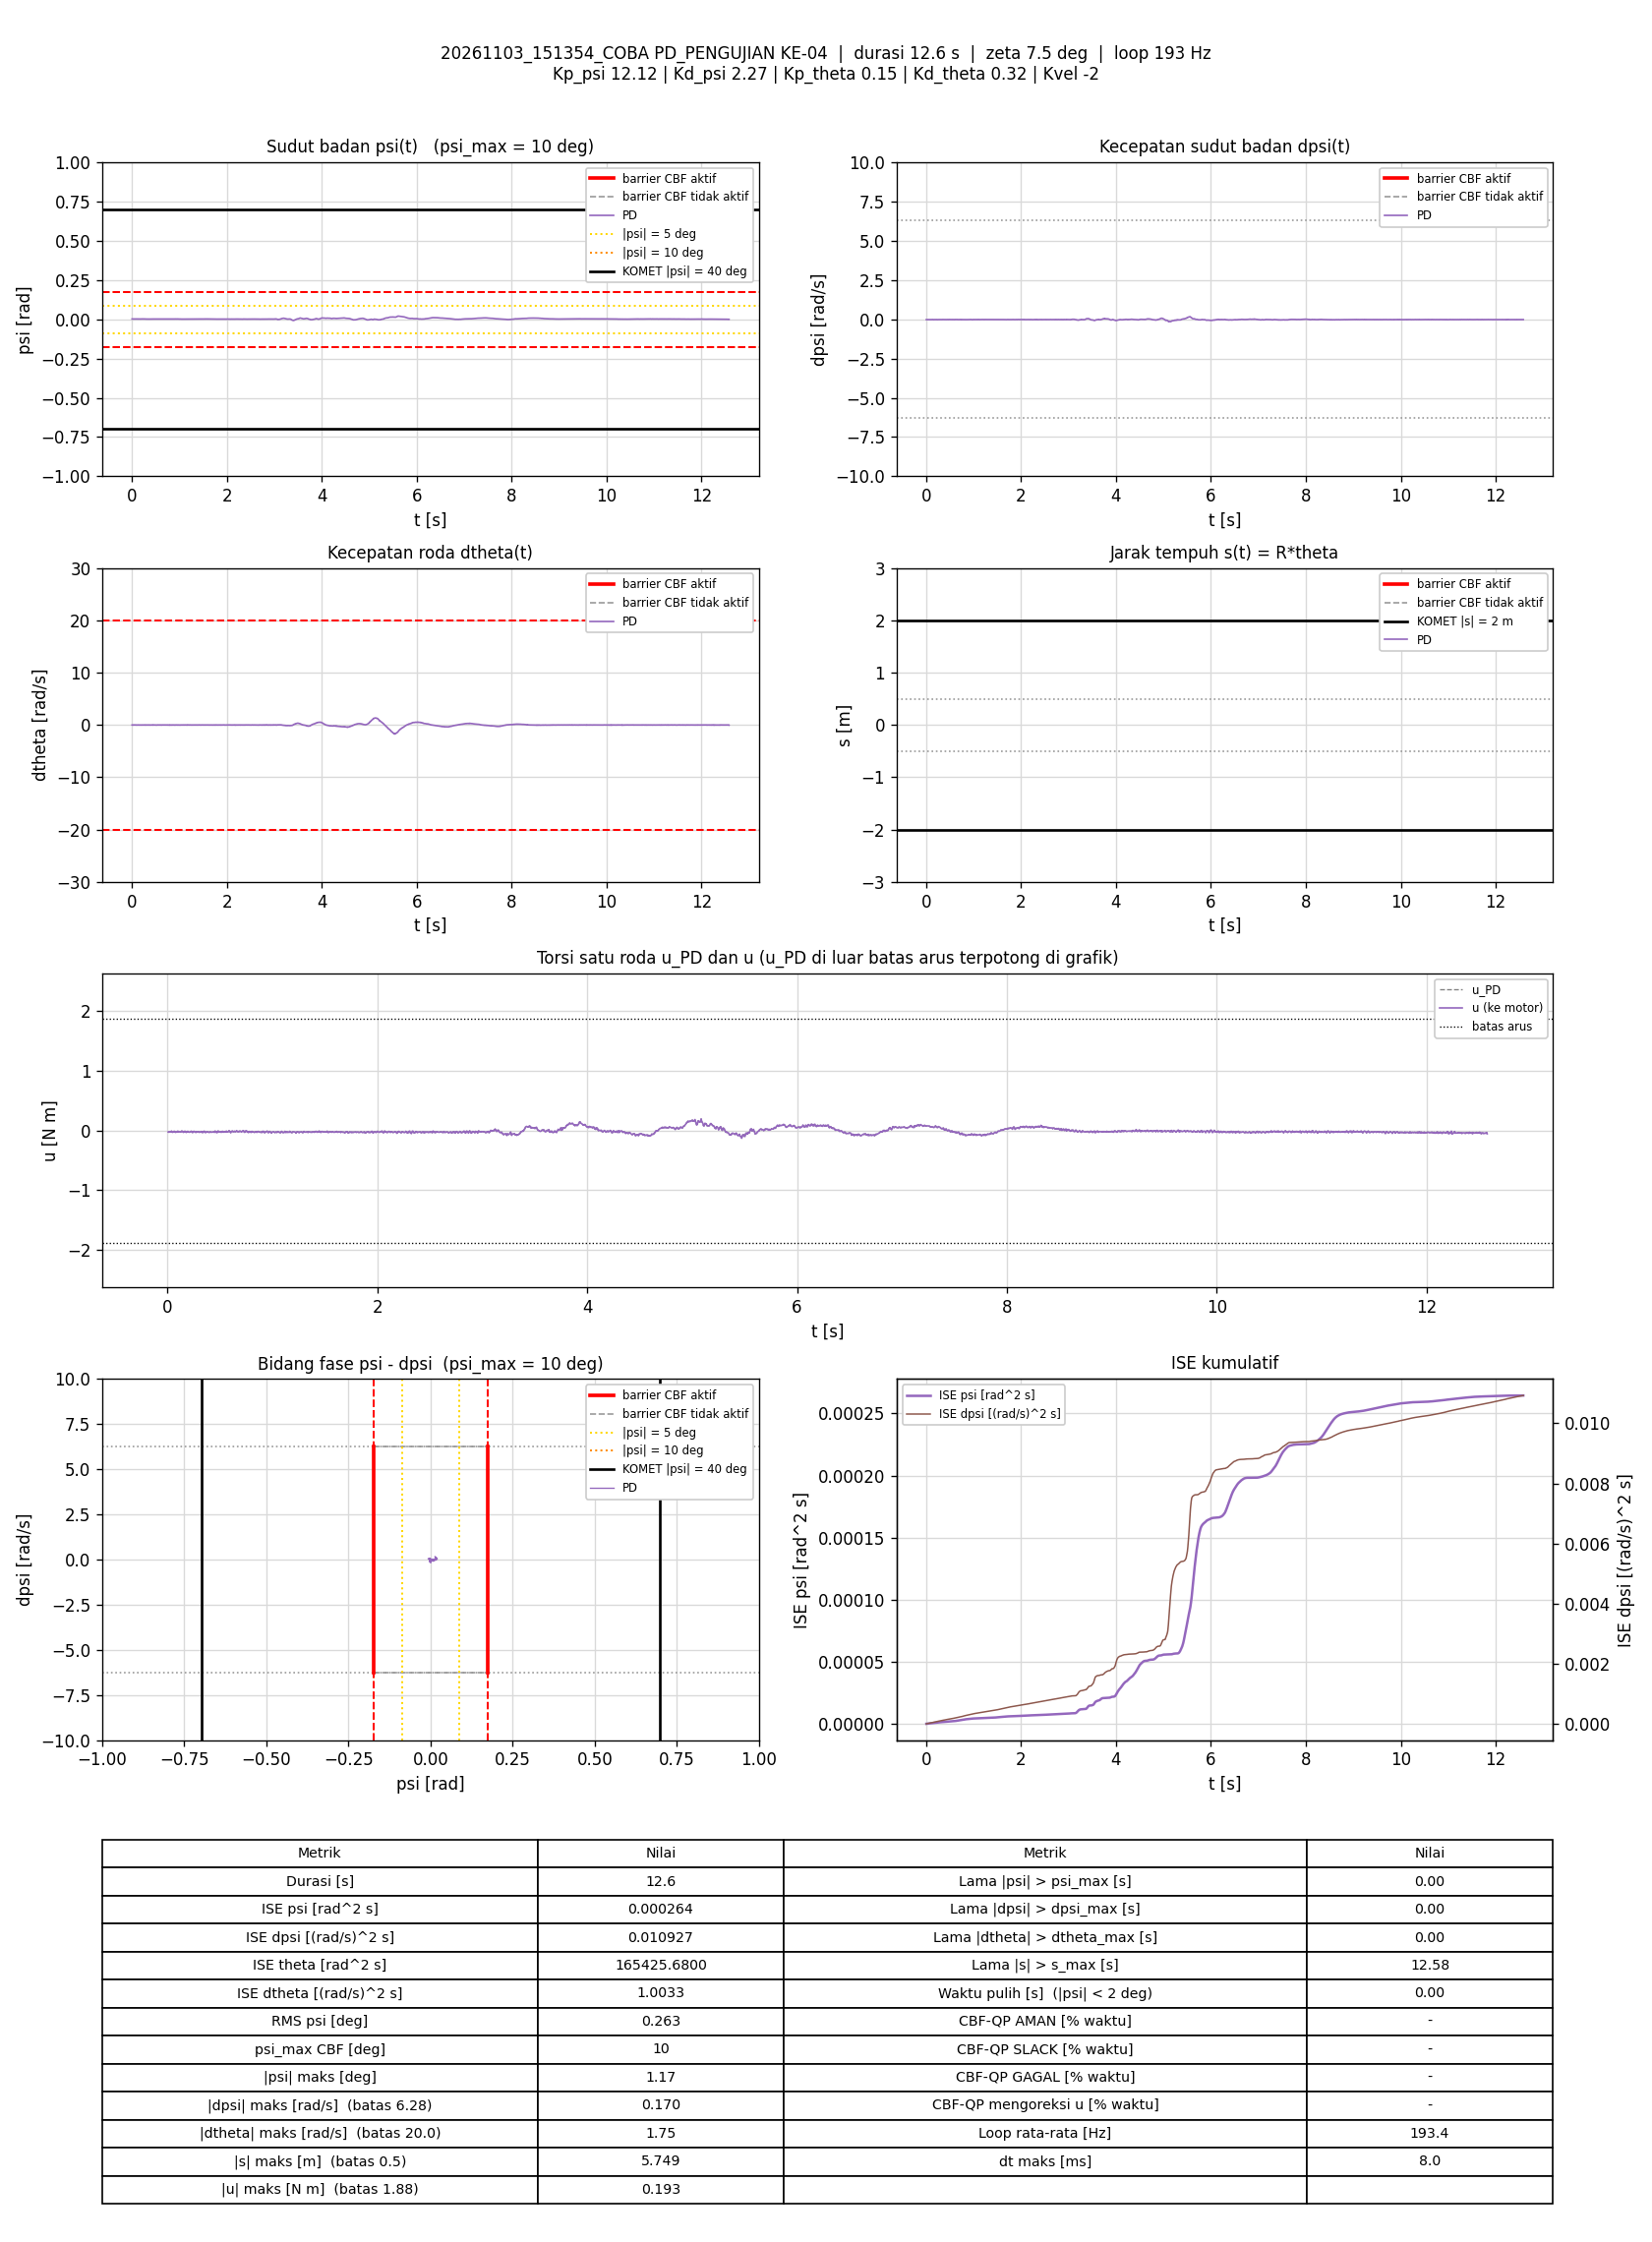

Data behind this chart, as committed beside it:
t_s, theta_rad, dtheta_rad_s, psi_rad, dpsi_rad_s, error_theta, error_dtheta, error_psi, error_dpsi, u_PD_Nm, u_Nm, status_cbf, dorong_N, ISE_theta, ISE_dtheta, ISE_psi, ISE_dpsi, Kp_psi, Kd_psi, Kp_theta, Kd_theta, Kvel, Alpha_1, Alpha_2
0.006482, 114.7, -0.0197, 0.00203, -0.01907, -114.7, 0.0197, -0.00203, 0.01907, -0.025, -0.025, -, 0, 85.23, 2.5152961e-06, 2.6707166e-08, 2.3578199e-06, 12.12, 2.27, 0.15, 0.32, -2, 7.42, 8.45
0.01161, 114.7, -0.03006, 0.001954, -0.01881, -114.7, 0.03006, -0.001954, 0.01881, -0.02863, -0.02863, -, 0, 152.6, 7.1465377e-06, 4.6280362e-08, 4.1709619e-06, 12.12, 2.27, 0.15, 0.32, -2, 7.42, 8.45
0.01656, 114.7, -0.01543, 0.00202, -0.01787, -114.7, 0.01543, -0.00202, 0.01787, -0.02103, -0.02103, -, 0, 217.7, 8.3254637e-06, 6.6476257e-08, 5.752455e-06, 12.12, 2.27, 0.15, 0.32, -2, 7.42, 8.45
0.02155, 114.7, -0.01619, 0.001935, -0.01814, -114.7, 0.01619, -0.001935, 0.01814, -0.02291, -0.02291, -, 0, 283.4, 9.6339326e-06, 8.5171616e-08, 7.3960356e-06, 12.12, 2.27, 0.15, 0.32, -2, 7.42, 8.45
0.02655, 114.7, -0.03005, 0.001914, -0.01627, -114.7, 0.03005, -0.001914, 0.01627, -0.02337, -0.02337, -, 0, 349.2, 1.4150343e-05, 1.0348279e-07, 8.72051e-06, 12.12, 2.27, 0.15, 0.32, -2, 7.42, 8.45
0.03246, 114.7, -0.01329, 0.002006, -0.01761, -114.7, 0.01329, -0.002006, 0.01761, -0.01991, -0.01991, -, 0, 426.8, 1.5192937e-05, 1.2722763e-07, 1.0550372e-05, 12.12, 2.27, 0.15, 0.32, -2, 7.42, 8.45
0.03762, 114.7, -0.007886, 0.002083, -0.01508, -114.7, 0.007886, -0.002083, 0.01508, -0.0115, -0.0115, -, 0, 494.6, 1.5513772e-05, 1.4961036e-07, 1.1722955e-05, 12.12, 2.27, 0.15, 0.32, -2, 7.42, 8.45
0.04246, 114.7, -0.01323, 0.002044, -0.01907, -114.7, 0.01323, -0.002044, 0.01907, -0.02275, -0.02275, -, 0, 558.3, 1.6360764e-05, 1.6984933e-07, 1.3484508e-05, 12.12, 2.27, 0.15, 0.32, -2, 7.42, 8.45
0.04756, 114.7, -0.02846, 0.002262, -0.0216, -114.7, 0.02846, -0.002262, 0.0216, -0.03073, -0.03073, -, 0, 625.4, 2.0489987e-05, 1.9593481e-07, 1.5864498e-05, 12.12, 2.27, 0.15, 0.32, -2, 7.42, 8.45
0.05255, 114.7, -0.01533, 0.002139, -0.0212, -114.7, 0.01533, -0.002139, 0.0212, -0.02712, -0.02712, -, 0, 691.1, 2.1663734e-05, 2.1878913e-07, 1.8111255e-05, 12.12, 2.27, 0.15, 0.32, -2, 7.42, 8.45
0.05846, 114.7, -0.01701, 0.002049, -0.01787, -114.7, 0.01701, -0.002049, 0.01787, -0.02119, -0.02119, -, 0, 768.7, 2.3371547e-05, 2.4357374e-07, 1.9997779e-05, 12.12, 2.27, 0.15, 0.32, -2, 7.42, 8.45
0.06355, 114.7, 0.002627, 0.001997, -0.01694, -114.7, -0.002627, -0.001997, 0.01694, -0.01341, -0.01341, -, 0, 835.7, 2.3406658e-05, 2.6386689e-07, 2.145836e-05, 12.12, 2.27, 0.15, 0.32, -2, 7.42, 8.45
0.06863, 114.7, -0.0188, 0.001997, -0.01907, -114.7, 0.0188, -0.001997, 0.01907, -0.0251, -0.0251, -, 0, 902.5, 2.5203374e-05, 2.8414152e-07, 2.3306952e-05, 12.12, 2.27, 0.15, 0.32, -2, 7.42, 8.45
0.07356, 114.7, -0.0153, 0.002104, -0.01934, -114.7, 0.0153, -0.002104, 0.01934, -0.02329, -0.02329, -, 0, 967.2, 2.6356565e-05, 3.0595422e-07, 2.5148965e-05, 12.12, 2.27, 0.15, 0.32, -2, 7.42, 8.45
0.07856, 114.7, -0.02844, 0.001986, -0.02014, -114.7, 0.02844, -0.001986, 0.02014, -0.03074, -0.03074, -, 0, 1033, 3.040078e-05, 3.2567744e-07, 2.7177122e-05, 12.12, 2.27, 0.15, 0.32, -2, 7.42, 8.45
0.08355, 114.7, -0.02188, 0.002029, -0.01907, -114.7, 0.02188, -0.002029, 0.01907, -0.0257, -0.0257, -, 0, 1099, 3.279262e-05, 3.4625988e-07, 2.8994996e-05, 12.12, 2.27, 0.15, 0.32, -2, 7.42, 8.45
0.08855, 114.7, -0.01351, 0.001966, -0.01894, -114.7, 0.01351, -0.001966, 0.01894, -0.02349, -0.02349, -, 0, 1164, 3.3704612e-05, 3.6556694e-07, 3.0786406e-05, 12.12, 2.27, 0.15, 0.32, -2, 7.42, 8.45
0.09355, 114.7, -0.02808, 0.001989, -0.01707, -114.7, 0.02808, -0.001989, 0.01707, -0.02364, -0.02364, -, 0, 1230, 3.7645899e-05, 3.853421e-07, 3.2244084e-05, 12.12, 2.27, 0.15, 0.32, -2, 7.42, 8.45
0.0986, 114.7, -0.01791, 0.002109, -0.01294, -114.7, 0.01791, -0.002109, 0.01294, -0.009559, -0.009559, -, 0, 1297, 3.9267158e-05, 4.0781339e-07, 3.3090952e-05, 12.12, 2.27, 0.15, 0.32, -2, 7.42, 8.45
0.1036, 114.7, -0.03252, 0.002183, -0.01707, -114.7, 0.03252, -0.002183, 0.01707, -0.0227, -0.0227, -, 0, 1362, 4.450466e-05, 4.3141919e-07, 3.4534848e-05, 12.12, 2.27, 0.15, 0.32, -2, 7.42, 8.45
0.1096, 114.7, -0.02814, 0.002391, -0.01961, -114.7, 0.02814, -0.002391, 0.01961, -0.02453, -0.02453, -, 0, 1441, 4.9266258e-05, 4.657887e-07, 3.6845591e-05, 12.12, 2.27, 0.15, 0.32, -2, 7.42, 8.45
0.1146, 114.7, -0.01498, 0.002308, -0.01947, -114.7, 0.01498, -0.002308, 0.01947, -0.02102, -0.02102, -, 0, 1507, 5.0388721e-05, 4.9244308e-07, 3.8742569e-05, 12.12, 2.27, 0.15, 0.32, -2, 7.42, 8.45
0.1195, 114.7, -0.005575, 0.002044, -0.02067, -114.7, 0.005575, -0.002044, 0.02067, -0.02394, -0.02394, -, 0, 1571, 5.0540689e-05, 5.1287282e-07, 4.0832114e-05, 12.12, 2.27, 0.15, 0.32, -2, 7.42, 8.45
0.1247, 114.7, -0.01175, 0.001993, -0.02027, -114.7, 0.01175, -0.001993, 0.02027, -0.02563, -0.02563, -, 0, 1639, 5.1260601e-05, 5.3357172e-07, 4.2974601e-05, 12.12, 2.27, 0.15, 0.32, -2, 7.42, 8.45
0.1296, 114.7, -0.01797, 0.00188, -0.01694, -114.7, 0.01797, -0.00188, 0.01694, -0.02143, -0.02143, -, 0, 1704, 5.283759e-05, 5.508228e-07, 4.4375893e-05, 12.12, 2.27, 0.15, 0.32, -2, 7.42, 8.45
0.1355, 114.7, -0.01337, 0.001887, -0.01254, -114.7, 0.01337, -0.001887, 0.01254, -0.009879, -0.009879, -, 0, 1781, 5.3892685e-05, 5.7184055e-07, 4.5304304e-05, 12.12, 2.27, 0.15, 0.32, -2, 7.42, 8.45
0.1406, 114.7, -0.00838, 0.00188, -0.01534, -114.7, 0.00838, -0.00188, 0.01534, -0.01472, -0.01472, -, 0, 1848, 5.4251422e-05, 5.8989732e-07, 4.650663e-05, 12.12, 2.27, 0.15, 0.32, -2, 7.42, 8.45
0.1456, 114.7, -0.02745, 0.00209, -0.01414, -114.7, 0.02745, -0.00209, 0.01414, -0.01556, -0.01556, -, 0, 1914, 5.801107e-05, 6.1167992e-07, 4.750435e-05, 12.12, 2.27, 0.15, 0.32, -2, 7.42, 8.45
0.1507, 114.7, -0.02208, 0.002264, -0.02294, -114.7, 0.02208, -0.002264, 0.02294, -0.03169, -0.03169, -, 0, 1981, 6.0510411e-05, 6.3795329e-07, 5.0201325e-05, 12.12, 2.27, 0.15, 0.32, -2, 7.42, 8.45
0.1556, 114.7, -0.02106, 0.00229, -0.02174, -114.7, 0.02106, -0.00229, 0.02174, -0.02833, -0.02833, -, 0, 2045, 6.2671549e-05, 6.6351781e-07, 5.2504642e-05, 12.12, 2.27, 0.15, 0.32, -2, 7.42, 8.45
0.1606, 114.7, -0.009884, 0.002112, -0.01814, -114.7, 0.009884, -0.002112, 0.01814, -0.01874, -0.01874, -, 0, 2111, 6.3160343e-05, 6.8583569e-07, 5.4151026e-05, 12.12, 2.27, 0.15, 0.32, -2, 7.42, 8.45
0.1656, 114.7, -0.008072, 0.001905, -0.01468, -114.7, 0.008072, -0.001905, 0.01468, -0.01281, -0.01281, -, 0, 2177, 6.3485758e-05, 7.0396101e-07, 5.5226851e-05, 12.12, 2.27, 0.15, 0.32, -2, 7.42, 8.45
0.1706, 114.7, -0.01973, 0.001959, -0.01734, -114.7, 0.01973, -0.001959, 0.01734, -0.02193, -0.02193, -, 0, 2243, 6.5432971e-05, 7.2316565e-07, 5.6731417e-05, 12.12, 2.27, 0.15, 0.32, -2, 7.42, 8.45
0.1765, 114.7, -0.02365, 0.002132, -0.02174, -114.7, 0.02365, -0.002132, 0.02174, -0.03107, -0.03107, -, 0, 2320, 6.8733375e-05, 7.4998938e-07, 5.9520413e-05, 12.12, 2.27, 0.15, 0.32, -2, 7.42, 8.45
0.1825, 114.7, -0.02232, 0.002078, -0.02067, -114.7, 0.02232, -0.002078, 0.02067, -0.02888, -0.02888, -, 0, 2400, 7.1731453e-05, 7.7597662e-07, 6.2092681e-05, 12.12, 2.27, 0.15, 0.32, -2, 7.42, 8.45
0.1876, 114.7, -0.01593, 0.00191, -0.01468, -114.7, 0.01593, -0.00191, 0.01468, -0.01527, -0.01527, -, 0, 2467, 7.3031755e-05, 7.9465978e-07, 6.3196327e-05, 12.12, 2.27, 0.15, 0.32, -2, 7.42, 8.45
0.1926, 114.7, -0.02455, 0.00191, -0.01601, -114.7, 0.02455, -0.00191, 0.01601, -0.02104, -0.02104, -, 0, 2532, 7.601754e-05, 8.1273717e-07, 6.4466055e-05, 12.12, 2.27, 0.15, 0.32, -2, 7.42, 8.45
0.1976, 114.7, -0.01543, 0.002141, -0.01627, -114.7, 0.01543, -0.002141, 0.01627, -0.01594, -0.01594, -, 0, 2598, 7.7208768e-05, 8.3565932e-07, 6.5791064e-05, 12.12, 2.27, 0.15, 0.32, -2, 7.42, 8.45
0.2026, 114.7, -0.0258, 0.002152, -0.01881, -114.7, 0.0258, -0.002152, 0.01881, -0.02486, -0.02486, -, 0, 2664, 8.0534211e-05, 8.5879579e-07, 6.7557804e-05, 12.12, 2.27, 0.15, 0.32, -2, 7.42, 8.45
0.2077, 114.7, -0.0202, 0.002303, -0.02227, -114.7, 0.0202, -0.002303, 0.02227, -0.0291, -0.0291, -, 0, 2731, 8.2636654e-05, 8.8613509e-07, 7.0114254e-05, 12.12, 2.27, 0.15, 0.32, -2, 7.42, 8.45
0.2136, 114.7, -0.01641, 0.002262, -0.02187, -114.7, 0.01641, -0.002262, 0.02187, -0.02748, -0.02748, -, 0, 2808, 8.4214585e-05, 9.1612627e-07, 7.2916949e-05, 12.12, 2.27, 0.15, 0.32, -2, 7.42, 8.45
0.2186, 114.7, -0.02053, 0.00209, -0.01734, -114.7, 0.02053, -0.00209, 0.01734, -0.0206, -0.0206, -, 0, 2874, 8.6315582e-05, 9.3789722e-07, 7.4415462e-05, 12.12, 2.27, 0.15, 0.32, -2, 7.42, 8.45
0.2235, 114.7, -0.01763, 0.002083, -0.01508, -114.7, 0.01763, -0.002083, 0.01508, -0.01462, -0.01462, -, 0, 2940, 8.7869127e-05, 9.5957847e-07, 7.5551337e-05, 12.12, 2.27, 0.15, 0.32, -2, 7.42, 8.45
0.2286, 114.7, -0.02412, 0.002138, -0.01441, -114.7, 0.02412, -0.002138, 0.01441, -0.01451, -0.01451, -, 0, 3005, 9.0782129e-05, 9.8246539e-07, 7.6590651e-05, 12.12, 2.27, 0.15, 0.32, -2, 7.42, 8.45
0.2337, 114.7, -0.02037, 0.002214, -0.02027, -114.7, 0.02037, -0.002214, 0.02027, -0.02571, -0.02571, -, 0, 3073, 9.2927278e-05, 1.0077905e-06, 7.8714372e-05, 12.12, 2.27, 0.15, 0.32, -2, 7.42, 8.45
0.2385, 114.7, -0.0305, 0.002266, -0.0228, -114.7, 0.0305, -0.002266, 0.0228, -0.03406, -0.03406, -, 0, 3137, 9.7418092e-05, 1.0325797e-06, 8.1224107e-05, 12.12, 2.27, 0.15, 0.32, -2, 7.42, 8.45
0.2436, 114.7, -0.02315, 0.002229, -0.0208, -114.7, 0.02315, -0.002229, 0.0208, -0.02762, -0.02762, -, 0, 3203, 0.0001001, 1.0574386e-06, 8.3389999e-05, 12.12, 2.27, 0.15, 0.32, -2, 7.42, 8.45
0.2486, 114.7, -0.01101, 0.002127, -0.01681, -114.7, 0.01101, -0.002127, 0.01681, -0.0159, -0.0159, -, 0, 3268, 0.0001007, 1.0800589e-06, 8.4802634e-05, 12.12, 2.27, 0.15, 0.32, -2, 7.42, 8.45
0.2535, 114.7, -0.01494, 0.002135, -0.01574, -114.7, 0.01494, -0.002135, 0.01574, -0.01464, -0.01464, -, 0, 3334, 0.0001018, 1.1028286e-06, 8.6040645e-05, 12.12, 2.27, 0.15, 0.32, -2, 7.42, 8.45
0.2595, 114.7, -0.02213, 0.002257, -0.01894, -114.7, 0.02213, -0.002257, 0.01894, -0.02272, -0.02272, -, 0, 3412, 0.0001047, 1.1329382e-06, 8.8160024e-05, 12.12, 2.27, 0.15, 0.32, -2, 7.42, 8.45
0.2647, 114.7, -0.02204, 0.002266, -0.01987, -114.7, 0.02204, -0.002266, 0.01987, -0.02469, -0.02469, -, 0, 3481, 0.0001073, 1.1598168e-06, 9.0226296e-05, 12.12, 2.27, 0.15, 0.32, -2, 7.42, 8.45
0.2695, 114.7, -0.02383, 0.00208, -0.02214, -114.7, 0.02383, -0.00208, 0.02214, -0.03266, -0.03266, -, 0, 3545, 0.00011, 1.1808478e-06, 9.2607337e-05, 12.12, 2.27, 0.15, 0.32, -2, 7.42, 8.45
0.2746, 114.7, -0.005272, 0.001959, -0.01934, -114.7, 0.005272, -0.001959, 0.01934, -0.02184, -0.02184, -, 0, 3610, 0.0001102, 1.2000587e-06, 9.447927e-05, 12.12, 2.27, 0.15, 0.32, -2, 7.42, 8.45
0.2796, 114.7, -0.01759, 0.001672, -0.01734, -114.7, 0.01759, -0.001672, 0.01734, -0.02472, -0.02472, -, 0, 3676, 0.0001117, 1.2140518e-06, 9.5983637e-05, 12.12, 2.27, 0.15, 0.32, -2, 7.42, 8.45
0.2846, 114.7, -0.01608, 0.001612, -0.01588, -114.7, 0.01608, -0.001612, 0.01588, -0.02165, -0.02165, -, 0, 3742, 0.000113, 1.2270379e-06, 9.7243715e-05, 12.12, 2.27, 0.15, 0.32, -2, 7.42, 8.45
0.2896, 114.7, -0.03281, 0.001622, -0.01348, -114.7, 0.03281, -0.001622, 0.01348, -0.02143, -0.02143, -, 0, 3808, 0.0001184, 1.2401855e-06, 9.8151256e-05, 12.12, 2.27, 0.15, 0.32, -2, 7.42, 8.45
0.2946, 114.7, -0.009, 0.001732, -0.01654, -114.7, 0.009, -0.001732, 0.01654, -0.01944, -0.01944, -, 0, 3874, 0.0001188, 1.2553797e-06, 9.9537443e-05, 12.12, 2.27, 0.15, 0.32, -2, 7.42, 8.45
0.2996, 114.7, -0.02676, 0.001793, -0.01747, -114.7, 0.02676, -0.001793, 0.01747, -0.0265, -0.0265, -, 0, 3939, 0.0001223, 1.271255e-06, 0.000101, 12.12, 2.27, 0.15, 0.32, -2, 7.42, 8.45
0.3046, 114.7, -0.02374, 0.00187, -0.02014, -114.7, 0.02374, -0.00187, 0.02014, -0.03064, -0.03064, -, 0, 4006, 0.0001252, 1.2890695e-06, 0.0001031, 12.12, 2.27, 0.15, 0.32, -2, 7.42, 8.45
0.3097, 114.7, -0.01982, 0.001741, -0.01694, -114.7, 0.01982, -0.001741, 0.01694, -0.0237, -0.0237, -, 0, 4072, 0.0001272, 1.304246e-06, 0.0001045, 12.12, 2.27, 0.15, 0.32, -2, 7.42, 8.45
... 2,373 more rows
